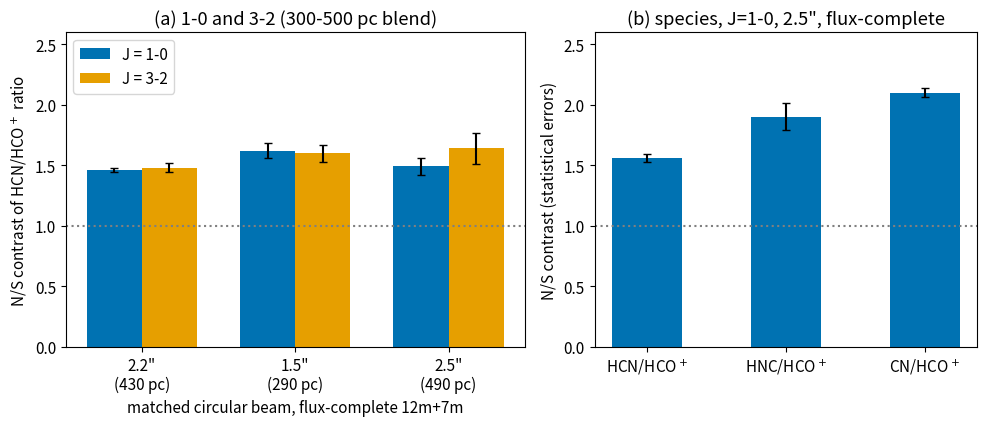

Generate this figure with matplotlib: (Note: this script raises an exception after producing the figure.)
# Fig. 4: flux-complete comparisons only (values from Sec. 3.2 / Table 1, Table A2)
import matplotlib; matplotlib.use('Agg')
import matplotlib.pyplot as plt, numpy as np
c=dict(b='#0072B2',o='#E69F00')
plt.rcParams.update({'font.size':11})
fig,ax=plt.subplots(1,2,figsize=(10,4.4),gridspec_kw={'width_ratios':[1.2,1]})
a=ax[0]; x=np.arange(3); w=.36
a.bar(x-w/2,[1.46,1.62,1.49],w,yerr=[.02,.06,.07],color=c['b'],capsize=3,label='J = 1-0')
a.bar(x+w/2,[1.48,1.60,1.64],w,yerr=[.04,.07,.13],color=c['o'],capsize=3,label='J = 3-2')
a.axhline(1,color='gray',ls=':'); a.set_xticks(x); a.set_xticklabels(['2.2"\n(430 pc)','1.5"\n(290 pc)','2.5"\n(490 pc)'])
a.set_xlabel('matched circular beam, flux-complete 12m+7m'); a.set_ylabel('N/S contrast of HCN/HCO$^+$ ratio')
a.set_ylim(0,2.6); a.legend(loc='upper left'); a.set_title('(a) 1-0 and 3-2 (300-500 pc blend)')
b=ax[1]; v=[1.56,1.90,2.10]; e=[.03,.11,.04]
b.bar(range(3),v,.5,yerr=e,color=c['b'],capsize=3); b.axhline(1,color='gray',ls=':')
b.set_xticks(range(3)); b.set_xticklabels(['HCN/HCO$^+$','HNC/HCO$^+$','CN/HCO$^+$']); b.set_ylim(0,2.6)
b.set_ylabel('N/S contrast (statistical errors)'); b.set_title('(b) species, J=1-0, 2.5", flux-complete')
plt.tight_layout(); plt.savefig('figs/fig4_contrast_J_species.png',dpi=150)
